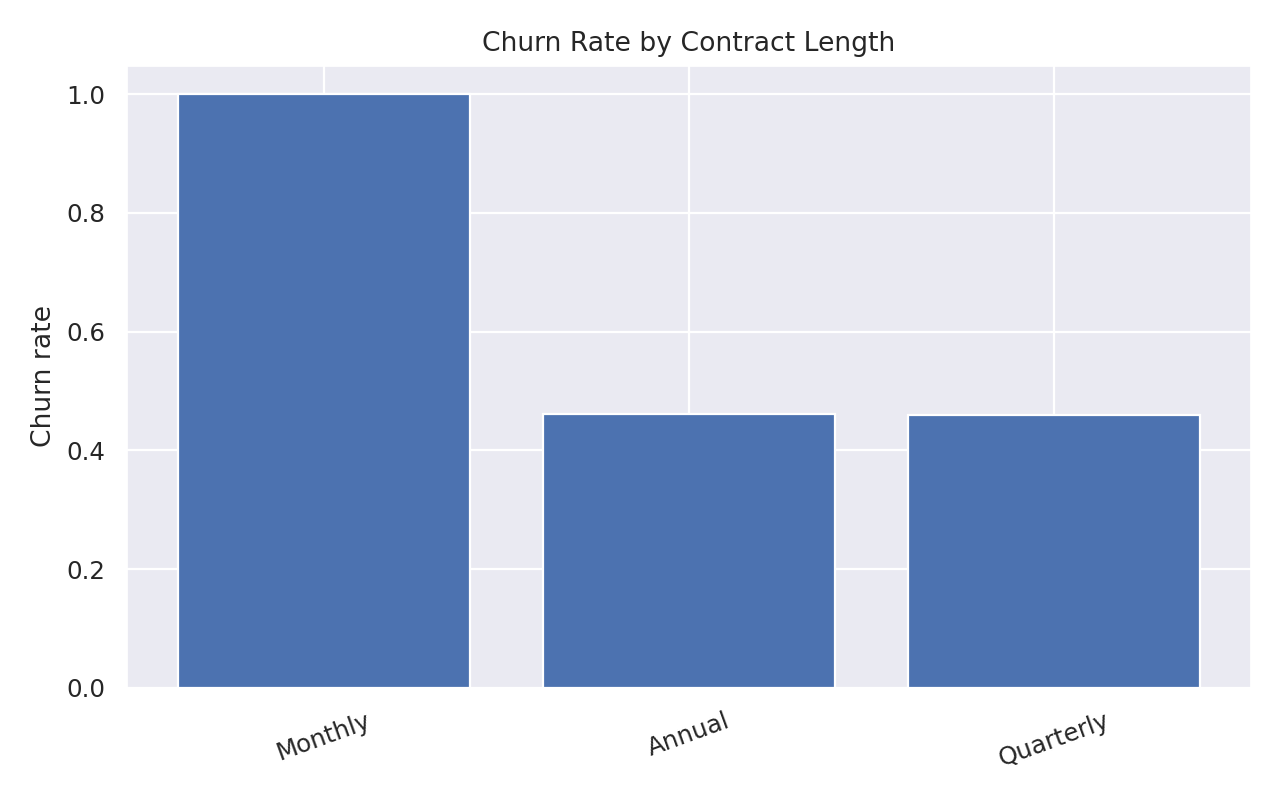

The data file committed next to this chart (first rows):
Contract Length, churn_rate
Monthly, 1.0
Annual, 0.4608
Quarterly, 0.4603
